Run: headless pygame with SDL's dummy video driver; simulated clock (each Clock.tick advances the game by its frame time, no real sleeping); random seed 0; keys injected as events and as key.get_pressed() state; mouse plan: one left click at the window centre at the start of phase 2, then a move to the lower-right quarter at the start of phase 3.
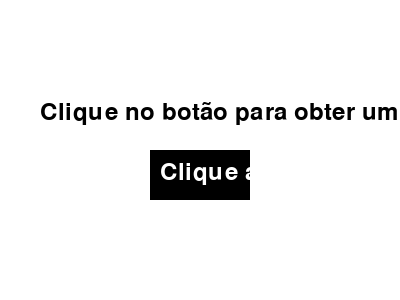
Frame 1 of 4 · flips 1–60 · no input
Frame 2 of 4 · flips 61–180 · clicked the window centre · tapped SPACE, RETURN · held RIGHT (→), D · screen unchanged from frame 1, image omitted
Frame 3 of 4 · flips 181–300 · moved the mouse to the lower-right quarter · held DOWN (↓), S · screen unchanged from frame 2, image omitted
Frame 4 of 4 · flips 301–420 · held LEFT (←), A, UP (↑), W · screen unchanged from frame 3, image omitted

The pygame program that drew these frames:

import pygame
import random
import sys

# Inicialização do Pygame
pygame.init()

# Configurações da janela
SCREEN_WIDTH, SCREEN_HEIGHT = 400, 300
WIN = pygame.display.set_mode((SCREEN_WIDTH, SCREEN_HEIGHT))
pygame.display.set_caption("Software Interativo")

# Cores
WHITE = (255, 255, 255)
BLACK = (0, 0, 0)

# Fonte
FONT = pygame.font.Font(None, 36)

# Texto
prompt_text = "Clique no botão para obter uma resposta!"
button_text = "Clique aqui!"

# Função para obter uma resposta aleatória
def get_random_response():
    responses = [
        "Sim",
        "Não",
        "Talvez",
        "Definitivamente",
        "Claro!",
        "Sem dúvida",
        "Não acredito",
    ]
    return random.choice(responses)

def main():
    clock = pygame.time.Clock()
    running = True

    while running:
        clock.tick(60)
        for event in pygame.event.get():
            if event.type == pygame.QUIT:
                running = False
            elif event.type == pygame.MOUSEBUTTONDOWN:
                # Verificar se o clique ocorreu no botão
                if button_rect.collidepoint(pygame.mouse.get_pos()):
                    response = get_random_response()
                    print("Resposta:", response)

        WIN.fill(WHITE)

        # Desenhar o botão
        button_rect = pygame.Rect(150, 150, 100, 50)
        pygame.draw.rect(WIN, BLACK, button_rect)
        button_surface = FONT.render(button_text, True, WHITE)
        WIN.blit(button_surface, (160, 160))

        # Exibir o texto de instrução
        prompt_surface = FONT.render(prompt_text, True, BLACK)
        WIN.blit(prompt_surface, (40, 100))

        pygame.display.update()

    pygame.quit()
    sys.exit()


if __name__ == "__main__":
    main()
